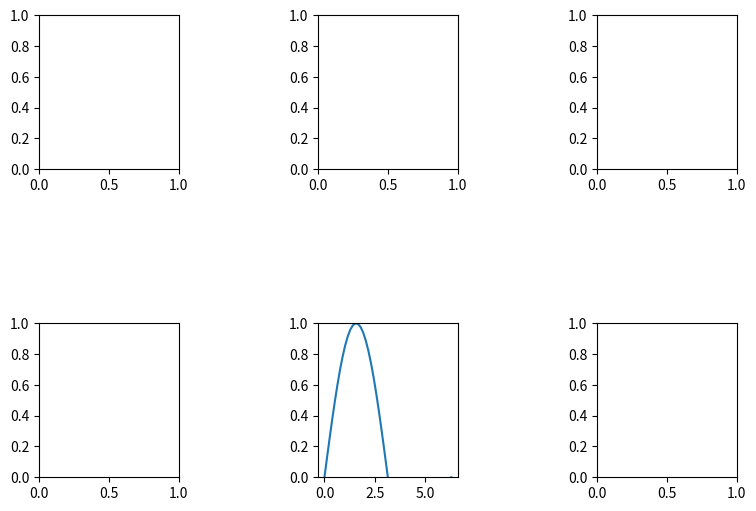

Here is the Python script that generated this plot:
# -*- coding: utf-8 -*-
# author:Gary
import numpy as np
import matplotlib.pyplot as plt

# ********可视化基本使用:制作子图:子图内设置图形的表示范围*******#
x = np.linspace(0, 2 * np.pi)
y = np.sin(x)

# 设置图的尺寸为4*4
fig = plt.figure(figsize=(9, 6))

# 生成在从上开始的第2行、从左开始的第2列的子图
ax = fig.add_subplot(2, 3, 5)
# 图内的各个子图之间，纵横按照1的比例调整空白
plt.subplots_adjust(wspace=1, hspace=1)

# 设置子图的y的范围为0-1
ax.set_ylim(0, 1)
ax.plot(x, y)
for i in range(6):
    if i == 4:
        continue
    fig.add_subplot(2, 3, i + 1)

plt.show()
